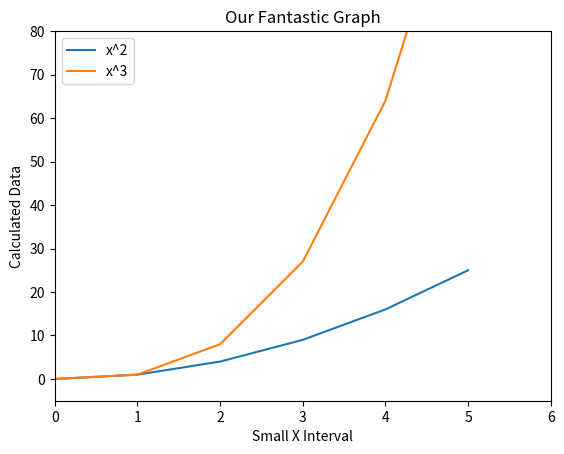

The script that saved this image:
#set up matplotlib and the figure
import matplotlib.pyplot as plt
plt.figure
 
#create data
x_series = [0,1,2,3,4,5]
y_series_1 = [x**2 for x in x_series]
y_series_2 = [x**3 for x in x_series]
 
#plot data
plt.plot(x_series, y_series_1, label="x^2")
plt.plot(x_series, y_series_2, label="x^3")
 
#add in labels and title
plt.xlabel("Small X Interval")
plt.ylabel("Calculated Data")
plt.title("Our Fantastic Graph")
 
#add limits to the x and y axis
plt.xlim(0, 6)
plt.ylim(-5, 80) 
 
#create legend
plt.legend(loc="upper left")
 
#save figure to png
plt.savefig("example.png")
